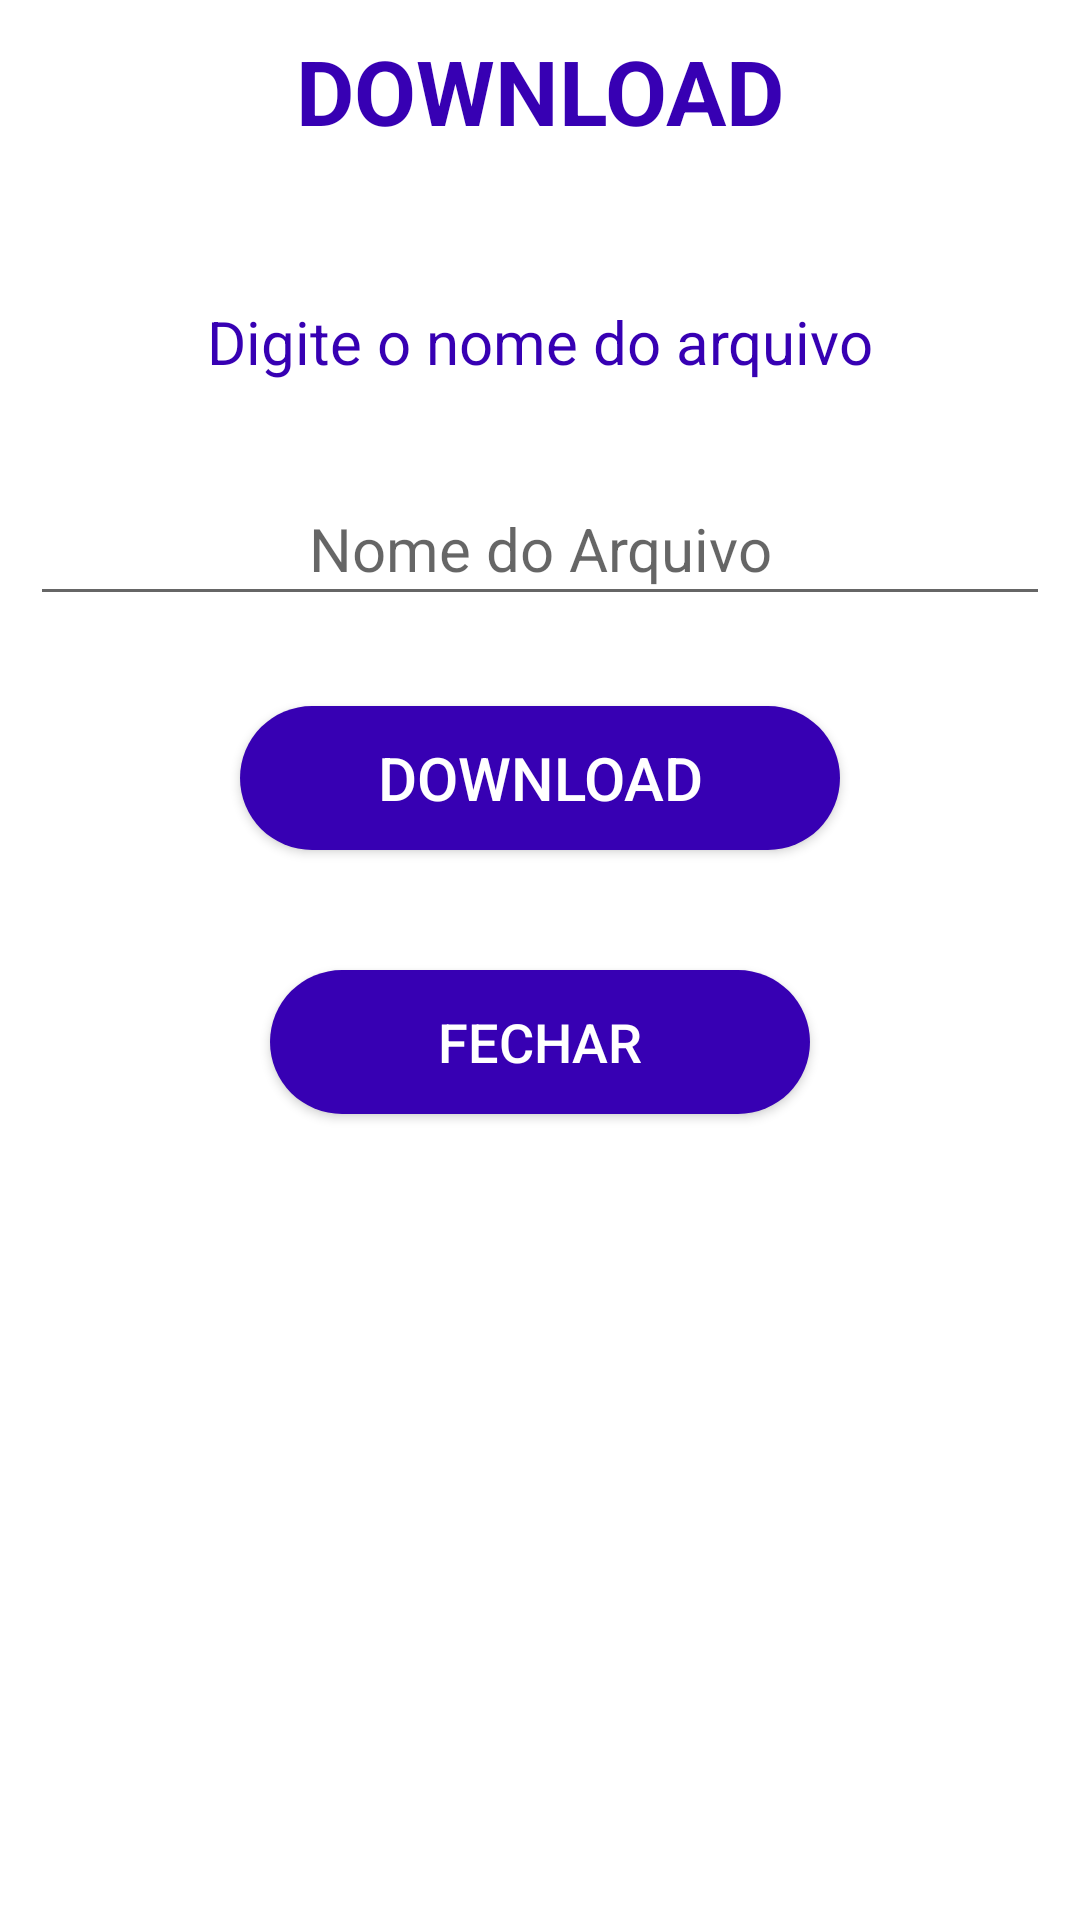

This screen was rendered from an Android layout file. Write that file and the resources it references.
<!-- AndroidManifest.xml: application theme Theme.LeitorDeSensoresDeTemperatura -->
<!-- res/layout/fragment_download.xml -->
<?xml version="1.0" encoding="utf-8"?>
<LinearLayout xmlns:android="http://schemas.android.com/apk/res/android"
    xmlns:app="http://schemas.android.com/apk/res-auto"
    android:layout_width="match_parent"
    android:layout_height="match_parent"
    android:orientation="vertical"
    android:layout_margin="8dp" >

    <TextView
        android:id="@+id/download2"
        android:layout_width="match_parent"
        android:layout_height="wrap_content"
        android:layout_marginTop="10dp"
        android:textAlignment="center"
        android:layout_marginLeft="10dp"
        android:layout_marginRight="10dp"
        android:textSize="30sp"
        android:textStyle="bold"
        android:text="@string/nome_tela"
        android:textColor="@color/colorSendText" />

    <TextView
        android:id="@+id/textNomeArquivo"
        android:layout_width="match_parent"
        android:layout_height="wrap_content"
        android:layout_marginTop="50dp"
        android:textAlignment="center"
        android:layout_marginLeft="10dp"
        android:layout_marginRight="10dp"
        android:textSize="20sp"
        android:text="@string/down_nome_arquivo"
        android:textColor="@color/colorSendText" />

    <EditText
        android:id="@+id/down_Nome_Arquivo"
        android:layout_width="match_parent"
        android:layout_height="48dp"
        android:layout_marginLeft="10dp"
        android:layout_marginTop="30dp"
        android:layout_marginRight="10dp"
        android:hint="Nome do Arquivo"
        android:inputType="textPersonName"
        android:textAlignment="center"
        android:textSize="20sp" />


    <androidx.appcompat.widget.AppCompatButton
        android:id="@+id/btn_Download"
        android:layout_width="200dp"
        android:layout_height="wrap_content"
        android:layout_marginTop="30dp"
        android:layout_marginLeft="80dp"
        android:layout_marginBottom="30dp"
        android:textSize="20sp"
        android:background="@drawable/backgroud_button"
        android:text="@string/down_btn2"
        android:textColor="@color/white" />

    <androidx.appcompat.widget.AppCompatButton
        android:id="@+id/btnFechar3"
        android:layout_width="180dp"
        android:layout_height="wrap_content"
        android:layout_marginTop="10dp"
        android:layout_marginLeft="90dp"
        android:layout_marginBottom="40dp"
        android:layout_marginRight="5dp"
        android:background="@drawable/backgroud_button"
        android:text="Fechar"
        android:textSize="18sp"
        android:textColor="@color/whiteColor" />

    <TextView
        android:id="@+id/receive_text"
        android:layout_marginTop="10dp"
        android:layout_marginStart="20dp"
        android:layout_marginEnd="30dp"
        android:layout_width="match_parent"
        android:textColor="@color/black"
        android:layout_height="180dp"
        android:scrollbars="vertical"
        android:visibility="invisible"
        android:layout_centerHorizontal="true" />


</LinearLayout>
<!-- resources referenced by this layout -->
<resources>
  <color name="black">#FF000000</color>
  <color name="colorSendText">#FF3700B3</color>
  <color name="white">#FFFFFFFF</color>
  <color name="whiteColor">#fff</color>
  <!-- drawable backgroud_button (drawable) -->
  <?xml version="1.0" encoding="utf-8"?>
  <shape xmlns:android="http://schemas.android.com/apk/res/android"
      android:shape = "rectangle" >
      <solid android:color="@color/colorSendText"/>
      <corners android:radius= "30dp"/>
  
  </shape>
  <string name="down_btn2">Download</string>down
  <string name="down_nome_arquivo">Digite o nome do arquivo</string>
  <string name="nome_tela">DOWNLOAD</string>
  <style name="Theme.LeitorDeSensoresDeTemperatura" parent="Theme.MaterialComponents.DayNight.DarkActionBar">
          
          <item name="colorPrimary">@color/purple_500</item>
          <item name="colorPrimaryVariant">@color/purple_700</item>
          <item name="colorOnPrimary">@color/white</item>
          
          <item name="colorSecondary">@color/teal_200</item>
          <item name="colorSecondaryVariant">@color/teal_700</item>
          <item name="colorOnSecondary">@color/black</item>
          
          <item name="android:statusBarColor">?attr/colorPrimaryVariant</item>
          
      </style>
  <color name="purple_500">#FF6200EE</color>
  <color name="purple_700">#FF3700B3</color>
  <color name="teal_200">#FF03DAC5</color>
  <color name="teal_700">#FF018786</color>
</resources>
